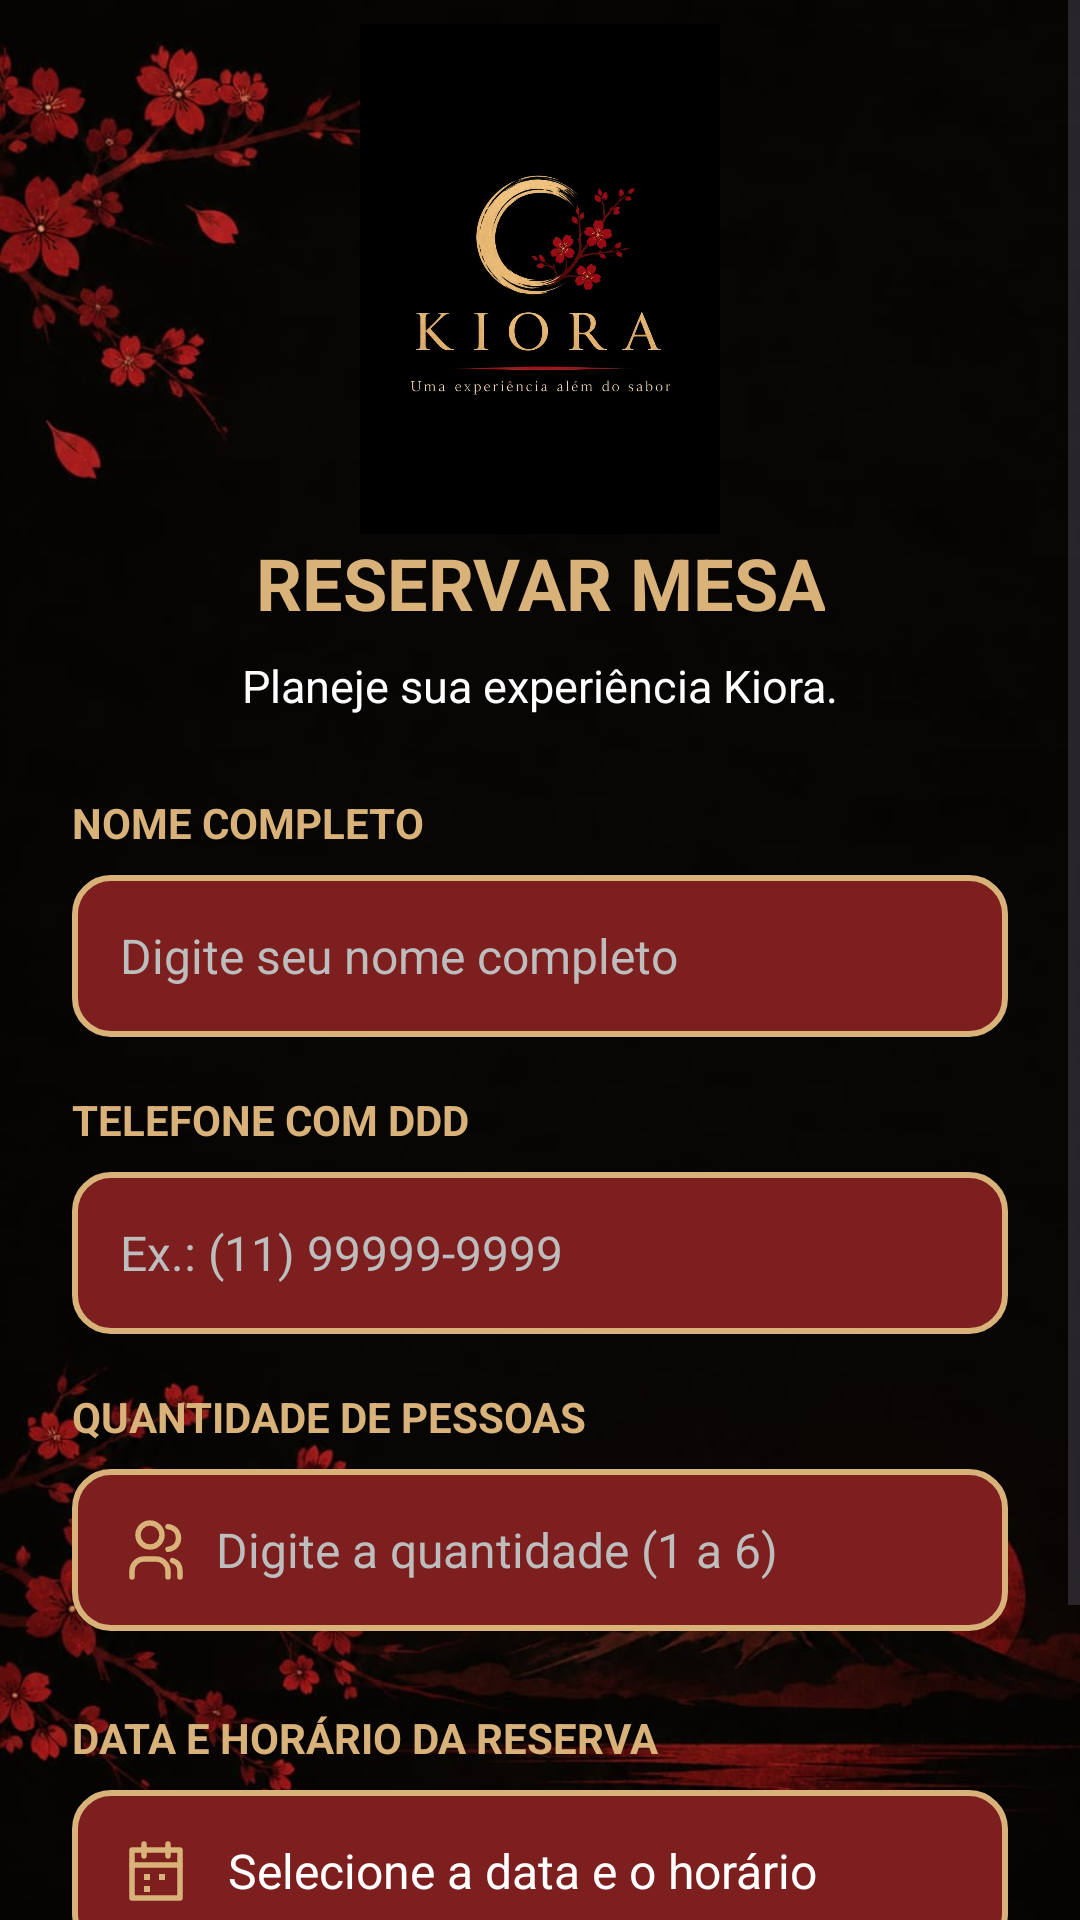

The Android layout XML behind this screen, and the referenced resources:
<!-- AndroidManifest.xml: application theme Theme.AppKiora -->
<!-- res/layout/activity_reserva.xml -->
<?xml version="1.0" encoding="utf-8"?>
<FrameLayout
    xmlns:android="http://schemas.android.com/apk/res/android"
    android:id="@+id/main"
    android:layout_width="match_parent"
    android:layout_height="match_parent">

    
    <ImageView
        android:id="@+id/imgFundoReserva"
        android:layout_width="match_parent"
        android:layout_height="match_parent"
        android:src="@drawable/fundo"
        android:scaleType="centerCrop"
        android:contentDescription="@null" />

    
    <ScrollView
        android:layout_width="match_parent"
        android:layout_height="match_parent"
        android:fillViewport="true"
        android:clipToPadding="false">

        <LinearLayout
            android:layout_width="match_parent"
            android:layout_height="wrap_content"
            android:orientation="vertical"
            android:gravity="center_horizontal"
            android:paddingStart="24dp"
            android:paddingEnd="24dp"
            android:paddingTop="8dp"
            android:paddingBottom="32dp">

            
            <FrameLayout
                android:layout_width="match_parent"
                android:layout_height="170dp">

                <ImageView
                    android:layout_width="180dp"
                    android:layout_height="180dp"
                    android:layout_gravity="center"
                    android:src="@drawable/logo"
                    android:scaleType="fitCenter"
                    android:contentDescription="Logo Kiora" />

            </FrameLayout>

            
            <TextView
                android:layout_width="wrap_content"
                android:layout_height="wrap_content"
                android:layout_marginTop="0dp"
                android:text="RESERVAR MESA"
                android:textColor="#D9B27A"
                android:textSize="24sp"
                android:textStyle="bold"
                android:gravity="center" />

            
            <TextView
                android:layout_width="match_parent"
                android:layout_height="wrap_content"
                android:layout_marginTop="8dp"
                android:gravity="center"
                android:text="Planeje sua experiência Kiora."
                android:textColor="#FFFFFF"
                android:textSize="15sp" />

            
            <TextView
                android:layout_width="match_parent"
                android:layout_height="wrap_content"
                android:layout_marginTop="26dp"
                android:text="NOME COMPLETO"
                android:textColor="#D9B27A"
                android:textSize="14sp"
                android:textStyle="bold" />

            <EditText
                android:id="@+id/edtNomeReserva"
                android:layout_width="match_parent"
                android:layout_height="54dp"
                android:layout_marginTop="8dp"
                android:background="@drawable/bg_botao_kiora"
                android:hint="Digite seu nome completo"
                android:inputType="textPersonName|textCapWords"
                android:maxLength="100"
                android:paddingStart="16dp"
                android:paddingEnd="16dp"
                android:textColor="#FFFFFF"
                android:textColorHint="#BDBDBD"
                android:textSize="16sp" />

            
            <TextView
                android:layout_width="match_parent"
                android:layout_height="wrap_content"
                android:layout_marginTop="18dp"
                android:text="TELEFONE COM DDD"
                android:textColor="#D9B27A"
                android:textSize="14sp"
                android:textStyle="bold" />

            <EditText
                android:id="@+id/edtTelefoneReserva"
                android:layout_width="match_parent"
                android:layout_height="54dp"
                android:layout_marginTop="8dp"
                android:background="@drawable/bg_botao_kiora"
                android:hint="Ex.: (11) 99999-9999"
                android:inputType="phone"
                android:maxLength="16"
                android:paddingStart="16dp"
                android:paddingEnd="16dp"
                android:textColor="#FFFFFF"
                android:textColorHint="#BDBDBD"
                android:textSize="16sp" />

            
            <TextView
                android:layout_width="match_parent"
                android:layout_height="wrap_content"
                android:layout_marginTop="18dp"
                android:text="QUANTIDADE DE PESSOAS"
                android:textColor="#D9B27A"
                android:textSize="14sp"
                android:textStyle="bold" />

            
            <FrameLayout
                android:layout_width="match_parent"
                android:layout_height="54dp"
                android:layout_marginTop="8dp"
                android:background="@drawable/bg_botao_kiora">

                
                <ImageView
                    android:layout_width="24dp"
                    android:layout_height="24dp"
                    android:layout_gravity="start|center_vertical"
                    android:layout_marginStart="16dp"
                    android:src="@drawable/ic_pessoas"
                    android:contentDescription="@null" />

                
                <EditText
                    android:id="@+id/edtQuantidadePessoas"
                    android:layout_width="match_parent"
                    android:layout_height="match_parent"
                    android:layout_marginStart="48dp"
                    android:layout_marginEnd="12dp"
                    android:background="@android:color/transparent"
                    android:hint="Digite a quantidade (1 a 6)"
                    android:inputType="number"
                    android:maxLength="1"
                    android:padding="0dp"
                    android:textColor="#FFFFFF"
                    android:textColorHint="#BDBDBD"
                    android:textSize="16sp" />

            </FrameLayout>

            
            <TextView
                android:layout_width="match_parent"
                android:layout_height="wrap_content"
                android:layout_marginTop="26dp"
                android:text="DATA E HORÁRIO DA RESERVA"
                android:textColor="#D9B27A"
                android:textSize="14sp"
                android:textStyle="bold" />

            <TextView
                android:id="@+id/txtDataHorarioReserva"
                android:layout_width="match_parent"
                android:layout_height="54dp"
                android:layout_marginTop="8dp"
                android:background="@drawable/bg_botao_kiora"
                android:gravity="center_vertical"
                android:paddingStart="16dp"
                android:paddingEnd="16dp"
                android:drawableStart="@drawable/ic_data"
                android:drawablePadding="12dp"
                android:text="Selecione a data e o horário"
                android:textColor="#FFFFFF"
                android:textSize="16sp"
                android:clickable="true"
                android:focusable="true" />



            
            
            <TextView
                android:layout_width="match_parent"
                android:layout_height="wrap_content"
                android:layout_marginTop="18dp"
                android:text="OBSERVAÇÕES (OPCIONAL)"
                android:textColor="#D9B27A"
                android:textSize="14sp"
                android:textStyle="bold"
                android:visibility="gone" />

            <EditText
                android:id="@+id/edtObservacoesReserva"
                android:layout_width="match_parent"
                android:layout_height="110dp"
                android:layout_marginTop="8dp"
                android:background="@drawable/bg_botao_kiora"
                android:gravity="top|start"
                android:hint="Ex.: preferência por mesa próxima à janela..."
                android:inputType="textCapSentences|textMultiLine"
                android:maxLength="300"
                android:padding="14dp"
                android:drawableStart="@drawable/ic_observacoes"
                android:drawablePadding="12dp"
                android:textColor="#FFFFFF"
                android:textColorHint="#BDBDBD"
                android:textSize="14sp"
                android:visibility="gone" />

            
            <androidx.appcompat.widget.AppCompatButton
                android:id="@+id/btnConfirmarReserva"
                android:layout_width="match_parent"
                android:layout_height="55dp"
                android:layout_marginTop="28dp"
                android:background="@drawable/bg_botao_kiora"
                android:backgroundTint="@null"
                android:text="CONTINUAR"
                android:textColor="#FFFFFF"
                android:textSize="15sp"
                android:textStyle="bold" />

        </LinearLayout>

    </ScrollView>

</FrameLayout>
<!-- resources referenced by this layout -->
<resources>
  <!-- drawable bg_botao_kiora (drawable) -->
  <?xml version="1.0" encoding="utf-8"?>
  <shape xmlns:android="http://schemas.android.com/apk/res/android"
      android:shape="rectangle">
  
      
      <solid android:color="#7D1F1F" />
  
      
      <stroke
          android:width="2dp"
          android:color="#D9B27A" />
  
      
      <corners android:radius="12dp" />
  
  </shape>
  <!-- drawable fundo: jpeg bitmap (drawable, 45039 bytes) -->
  <!-- drawable ic_data (drawable) -->
  <vector xmlns:android="http://schemas.android.com/apk/res/android"
      android:width="24dp"
      android:height="24dp"
      android:viewportWidth="24"
      android:viewportHeight="24">
  
      <path
          android:fillColor="@android:color/transparent"
          android:strokeColor="#D9B27A"
          android:strokeWidth="1.8"
          android:strokeLineCap="round"
          android:strokeLineJoin="round"
          android:pathData="M4,5 L20,5 L20,21 L4,21 Z" />
  
      <path
          android:fillColor="@android:color/transparent"
          android:strokeColor="#D9B27A"
          android:strokeWidth="1.8"
          android:strokeLineCap="round"
          android:pathData="M8,3 L8,7 M16,3 L16,7 M4,10 L20,10" />
  
      <path
          android:fillColor="#D9B27A"
          android:pathData="M8,13 L10,13 L10,15 L8,15 Z M13,13 L15,13 L15,15 L13,15 Z M8,17 L10,17 L10,19 L8,19 Z" />
  
  </vector>
  <!-- drawable ic_observacoes (drawable) -->
  <vector xmlns:android="http://schemas.android.com/apk/res/android"
      android:width="24dp"
      android:height="24dp"
      android:viewportWidth="24"
      android:viewportHeight="24">
  
      <path
          android:fillColor="@android:color/transparent"
          android:strokeColor="#D9B27A"
          android:strokeWidth="1.8"
          android:strokeLineCap="round"
          android:strokeLineJoin="round"
          android:pathData="M21,11.5 A8.4,8.4 0,0 1,12.6 20 L8,20 L3,22 L4.5,17.5 A8.4,8.4 0,1 1,21 11.5 Z" />
  
      <path
          android:fillColor="#D9B27A"
          android:pathData="M8,11 L16,11 L16,12.5 L8,12.5 Z M8,7.5 L16,7.5 L16,9 L8,9 Z" />
  
  </vector>
  <!-- drawable ic_pessoas (drawable) -->
  <vector xmlns:android="http://schemas.android.com/apk/res/android"
      android:width="24dp"
      android:height="24dp"
      android:viewportWidth="24"
      android:viewportHeight="24">
  
      <path
          android:fillColor="@android:color/transparent"
          android:strokeColor="#D9B27A"
          android:strokeWidth="1.8"
          android:strokeLineCap="round"
          android:strokeLineJoin="round"
          android:pathData="M16,21 L16,19 C16,16.8 14.2,15 12,15 L8,15 C5.8,15 4,16.8 4,19 L4,21" />
  
      <path
          android:fillColor="@android:color/transparent"
          android:strokeColor="#D9B27A"
          android:strokeWidth="1.8"
          android:pathData="M10,11 A4,4 0,1 0,10 3 A4,4 0,1 0,10 11" />
  
      <path
          android:fillColor="@android:color/transparent"
          android:strokeColor="#D9B27A"
          android:strokeWidth="1.8"
          android:strokeLineCap="round"
          android:strokeLineJoin="round"
          android:pathData="M16,4.2 C18.2,4.5 19.5,6 19.5,8 C19.5,10 18.2,11.5 16,11.8 M20,21 L20,19 C20,17.3 19,16 17.5,15.5" />
  
  </vector>
  <!-- drawable logo: jpeg bitmap (drawable, 48354 bytes) -->
  <style name="Theme.AppKiora" parent="Base.Theme.AppKiora" />
  <style name="Base.Theme.AppKiora" parent="Theme.Material3.DayNight.NoActionBar">
          
          
      </style>
</resources>
